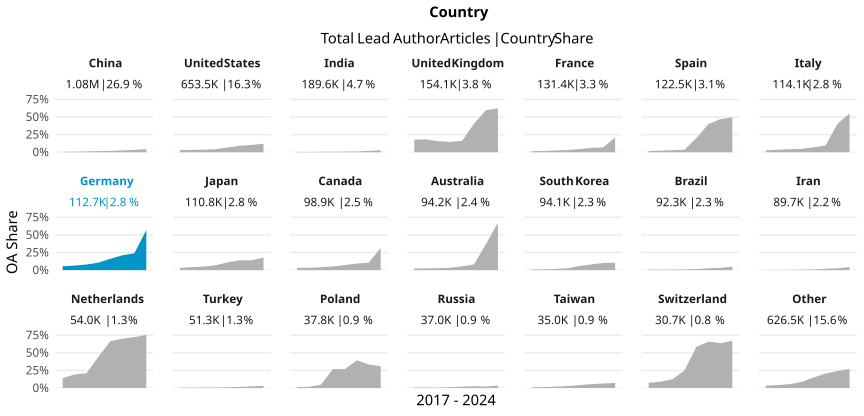

Source data for this figure (header and first rows):
country_name_fct, cr_year, articles, cc_total, prop
China, '17, 82477, 558, 0.006766
China, '18, 100178, 757, 0.007557
China, '19, 117224, 1381, 0.01178
China, '20, 135576, 2165, 0.01597
China, '21, 147656, 2786, 0.01887
China, '22, 171498, 4526, 0.02639
China, '23, 194691, 6556, 0.03367
China, '24, 130040, 5683, 0.0437
United States, '17, 89751, 2758, 0.03073
United States, '18, 90187, 3048, 0.0338
United States, '19, 89626, 3295, 0.03676
United States, '20, 93093, 4039, 0.04339
United States, '21, 90413, 6155, 0.06808
United States, '22, 78907, 7246, 0.09183
United States, '23, 77656, 8016, 0.1032
United States, '24, 43904, 5351, 0.1219
India, '17, 18142, 94, 0.005181
India, '18, 19986, 71, 0.003552
India, '19, 20220, 125, 0.006182
India, '20, 25210, 155, 0.006148
India, '21, 30586, 254, 0.008304
India, '22, 29790, 334, 0.01121
India, '23, 30026, 564, 0.01878
India, '24, 15675, 449, 0.02864
United Kingdom, '17, 21381, 3824, 0.1789
United Kingdom, '18, 21567, 3932, 0.1823
United Kingdom, '19, 21716, 3410, 0.157
United Kingdom, '20, 22119, 3239, 0.1464
United Kingdom, '21, 22291, 3599, 0.1615
United Kingdom, '22, 18558, 7537, 0.4061
United Kingdom, '23, 17068, 10194, 0.5973
United Kingdom, '24, 9420, 5876, 0.6238
France, '17, 20136, 290, 0.0144
France, '18, 19905, 348, 0.01748
France, '19, 16961, 430, 0.02535
France, '20, 17117, 539, 0.03149
France, '21, 17216, 770, 0.04473
France, '22, 15125, 944, 0.06241
France, '23, 16737, 1144, 0.06835
France, '24, 8204, 1735, 0.2115
Spain, '17, 16426, 272, 0.01656
Spain, '18, 16525, 379, 0.02293
Spain, '19, 16591, 484, 0.02917
Spain, '20, 16917, 624, 0.03689
Spain, '21, 16946, 3415, 0.2015
Spain, '22, 15077, 6048, 0.4011
Spain, '23, 15241, 7153, 0.4693
Spain, '24, 8798, 4375, 0.4973
Italy, '17, 15725, 425, 0.02703
Italy, '18, 15936, 575, 0.03608
Italy, '19, 15081, 650, 0.0431
Italy, '20, 16247, 772, 0.04752
Italy, '21, 15879, 1104, 0.06953
Italy, '22, 13481, 1313, 0.0974
Italy, '23, 13694, 5558, 0.4059
Italy, '24, 8078, 4450, 0.5509
Germany, '17, 16495, 896, 0.05432
Germany, '18, 16459, 1074, 0.06525
Germany, '19, 15820, 1262, 0.07977
Germany, '20, 15029, 1617, 0.1076
... 108 more rows
